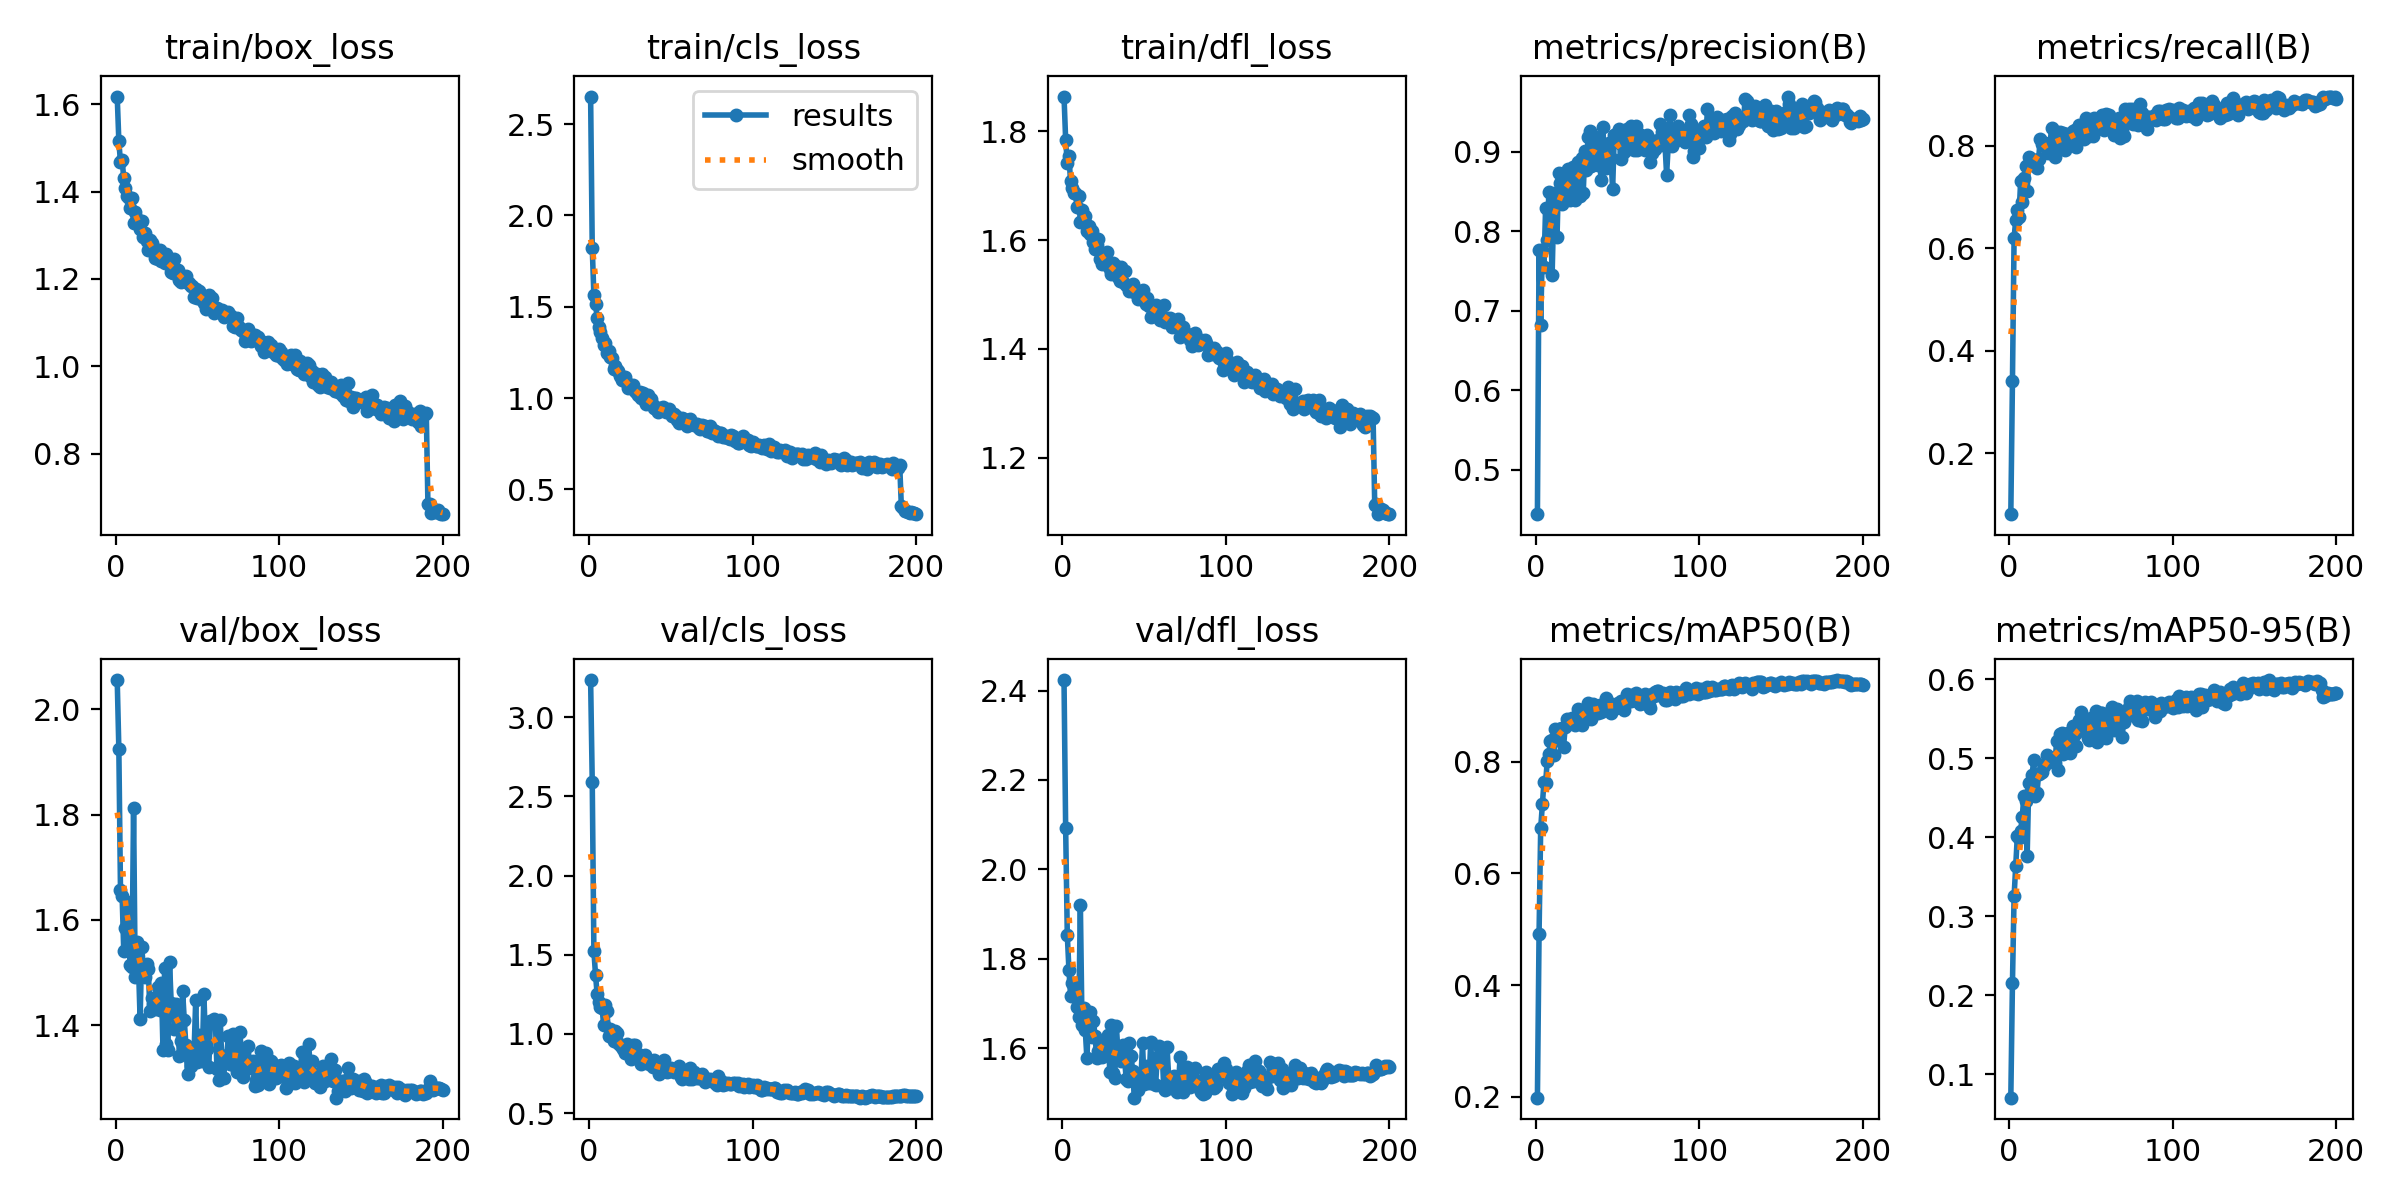

Data behind this chart, as committed beside it:
epoch, time, train/box_loss, train/cls_loss, train/dfl_loss, metrics/precision(B), metrics/recall(B), metrics/mAP50(B), metrics/mAP50-95(B), val/box_loss, val/cls_loss, val/dfl_loss, lr/pg0, lr/pg1, lr/pg2
1, 30.51, 1.617, 2.65, 1.864, 0.444, 0.08054, 0.1986, 0.07013, 2.056, 3.235, 2.424, 0.06768, 0.0001624, 0.0001624
2, 54.36, 1.515, 1.822, 1.784, 0.7768, 0.3404, 0.4911, 0.2154, 1.924, 2.59, 2.092, 0.03452, 0.000329, 0.000329
3, 78.88, 1.467, 1.564, 1.742, 0.6826, 0.6208, 0.6808, 0.325, 1.657, 1.524, 1.854, 0.00135, 0.0004956, 0.0004956
4, 103.2, 1.472, 1.515, 1.754, 0.7764, 0.6546, 0.7236, 0.3634, 1.646, 1.373, 1.776, 0.0004997, 0.0004997, 0.0004997
5, 127.6, 1.43, 1.439, 1.708, 0.7551, 0.6754, 0.7637, 0.402, 1.54, 1.25, 1.717, 0.0004995, 0.0004995, 0.0004995
6, 151.5, 1.409, 1.389, 1.695, 0.829, 0.661, 0.7619, 0.3989, 1.585, 1.2, 1.746, 0.0004992, 0.0004992, 0.0004992
7, 175.5, 1.39, 1.362, 1.686, 0.7888, 0.7315, 0.8009, 0.4079, 1.633, 1.17, 1.746, 0.0004989, 0.0004989, 0.0004989
8, 200.9, 1.386, 1.326, 1.686, 0.8492, 0.6904, 0.8146, 0.4261, 1.553, 1.163, 1.731, 0.0004985, 0.0004985, 0.0004985
9, 223.6, 1.363, 1.292, 1.66, 0.8205, 0.7379, 0.8364, 0.4517, 1.515, 1.054, 1.691, 0.000498, 0.000498, 0.000498
10, 247.3, 1.386, 1.303, 1.681, 0.7453, 0.7607, 0.8384, 0.4456, 1.51, 1.182, 1.668, 0.0004975, 0.0004975, 0.0004975
11, 271.6, 1.327, 1.245, 1.633, 0.8319, 0.7112, 0.8116, 0.3765, 1.812, 1.142, 1.921, 0.000497, 0.000497, 0.000497
12, 296.1, 1.353, 1.255, 1.655, 0.8479, 0.7789, 0.8586, 0.4691, 1.491, 0.988, 1.651, 0.0004963, 0.0004963, 0.0004963
13, 321, 1.337, 1.224, 1.641, 0.7928, 0.7758, 0.8387, 0.4556, 1.559, 1.032, 1.689, 0.0004956, 0.0004956, 0.0004956
14, 345.9, 1.336, 1.218, 1.644, 0.8734, 0.763, 0.8595, 0.4787, 1.514, 0.9836, 1.64, 0.0004949, 0.0004949, 0.0004949
15, 371.4, 1.314, 1.161, 1.617, 0.8611, 0.7657, 0.8591, 0.4975, 1.411, 0.9568, 1.577, 0.000494, 0.000494, 0.000494
16, 395.9, 1.332, 1.174, 1.626, 0.8344, 0.7733, 0.8612, 0.4526, 1.548, 1.015, 1.672, 0.0004932, 0.0004932, 0.0004932
17, 419.7, 1.296, 1.153, 1.611, 0.838, 0.7564, 0.8273, 0.4554, 1.509, 1.003, 1.68, 0.0004922, 0.0004922, 0.0004922
18, 444.1, 1.306, 1.15, 1.617, 0.86, 0.7744, 0.8624, 0.4801, 1.491, 0.9418, 1.625, 0.0004912, 0.0004912, 0.0004912
19, 469, 1.286, 1.12, 1.596, 0.8612, 0.8137, 0.8768, 0.4816, 1.517, 0.9323, 1.661, 0.0004902, 0.0004902, 0.0004902
20, 493.8, 1.266, 1.098, 1.584, 0.8783, 0.8027, 0.8756, 0.4828, 1.507, 0.9149, 1.627, 0.0004891, 0.0004891, 0.0004891
21, 518.2, 1.288, 1.117, 1.591, 0.8397, 0.8052, 0.8734, 0.4906, 1.427, 0.9018, 1.578, 0.0004879, 0.0004879, 0.0004879
22, 543.8, 1.283, 1.116, 1.602, 0.8764, 0.8057, 0.8781, 0.4923, 1.451, 0.8773, 1.593, 0.0004867, 0.0004867, 0.0004867
23, 567.8, 1.273, 1.08, 1.566, 0.8807, 0.7976, 0.8715, 0.5036, 1.44, 0.9341, 1.594, 0.0004854, 0.0004854, 0.0004854
24, 591.5, 1.247, 1.053, 1.556, 0.8393, 0.7869, 0.8663, 0.5003, 1.431, 0.9168, 1.58, 0.000484, 0.000484, 0.000484
25, 615.3, 1.258, 1.059, 1.559, 0.8614, 0.8065, 0.8721, 0.5001, 1.449, 0.8867, 1.611, 0.0004826, 0.0004826, 0.0004826
26, 639.3, 1.247, 1.062, 1.557, 0.8874, 0.8353, 0.8948, 0.4973, 1.472, 0.843, 1.606, 0.0004812, 0.0004812, 0.0004812
27, 664.2, 1.267, 1.069, 1.578, 0.8446, 0.7945, 0.8703, 0.4993, 1.429, 0.9268, 1.594, 0.0004796, 0.0004796, 0.0004796
28, 689.7, 1.24, 1.04, 1.555, 0.8919, 0.7789, 0.8661, 0.4938, 1.479, 0.9266, 1.629, 0.0004781, 0.0004781, 0.0004781
29, 714.1, 1.24, 1.035, 1.547, 0.8475, 0.8274, 0.8885, 0.5211, 1.353, 0.8585, 1.547, 0.0004764, 0.0004764, 0.0004764
30, 738.1, 1.237, 1.015, 1.538, 0.9004, 0.7984, 0.8916, 0.4851, 1.508, 0.8699, 1.651, 0.0004748, 0.0004748, 0.0004748
31, 762.1, 1.258, 1.032, 1.558, 0.8769, 0.8278, 0.8965, 0.5306, 1.364, 0.8325, 1.543, 0.000473, 0.000473, 0.000473
32, 785.1, 1.236, 0.9986, 1.539, 0.9181, 0.8157, 0.9061, 0.532, 1.354, 0.8088, 1.532, 0.0004712, 0.0004712, 0.0004712
33, 809.8, 1.234, 1.027, 1.552, 0.9264, 0.8259, 0.8947, 0.5047, 1.52, 0.8247, 1.65, 0.0004694, 0.0004694, 0.0004694
34, 835.1, 1.215, 0.9831, 1.533, 0.8819, 0.7929, 0.8759, 0.5086, 1.443, 0.8691, 1.59, 0.0004675, 0.0004675, 0.0004675
35, 859, 1.213, 0.9705, 1.524, 0.9099, 0.8222, 0.9029, 0.5099, 1.439, 0.8203, 1.596, 0.0004655, 0.0004655, 0.0004655
36, 883.7, 1.246, 1.018, 1.551, 0.9191, 0.8012, 0.8915, 0.5314, 1.393, 0.8266, 1.571, 0.0004635, 0.0004635, 0.0004635
37, 908.2, 1.22, 0.9871, 1.524, 0.9002, 0.8169, 0.8976, 0.5061, 1.441, 0.8087, 1.606, 0.0004615, 0.0004615, 0.0004615
38, 932.6, 1.221, 0.9974, 1.543, 0.8833, 0.8212, 0.8875, 0.5215, 1.423, 0.8172, 1.578, 0.0004594, 0.0004594, 0.0004594
39, 957.1, 1.197, 0.965, 1.517, 0.8879, 0.8296, 0.9016, 0.5408, 1.341, 0.7901, 1.531, 0.0004572, 0.0004572, 0.0004572
40, 981.5, 1.193, 0.9473, 1.516, 0.8643, 0.8303, 0.8883, 0.5301, 1.371, 0.8348, 1.526, 0.000455, 0.000455, 0.000455
41, 1007, 1.2, 0.9403, 1.506, 0.9307, 0.7972, 0.8962, 0.515, 1.464, 0.7921, 1.611, 0.0004527, 0.0004527, 0.0004527
42, 1032, 1.195, 0.9266, 1.509, 0.8894, 0.8329, 0.8994, 0.5348, 1.41, 0.7855, 1.582, 0.0004504, 0.0004504, 0.0004504
43, 1056, 1.208, 0.9456, 1.52, 0.8796, 0.84, 0.9147, 0.548, 1.362, 0.7452, 1.549, 0.0004481, 0.0004481, 0.0004481
44, 1081, 1.191, 0.9378, 1.504, 0.9083, 0.8332, 0.9068, 0.5582, 1.308, 0.7781, 1.489, 0.0004457, 0.0004457, 0.0004457
45, 1106, 1.191, 0.9488, 1.508, 0.9109, 0.8155, 0.8984, 0.5369, 1.351, 0.8014, 1.527, 0.0004432, 0.0004432, 0.0004432
46, 1130, 1.183, 0.9358, 1.492, 0.8916, 0.8136, 0.8874, 0.5362, 1.323, 0.8353, 1.507, 0.0004407, 0.0004407, 0.0004407
47, 1156, 1.184, 0.9263, 1.499, 0.8533, 0.8543, 0.9016, 0.5383, 1.341, 0.7786, 1.526, 0.0004382, 0.0004382, 0.0004382
48, 1181, 1.159, 0.9294, 1.497, 0.9209, 0.8293, 0.9, 0.5257, 1.35, 0.757, 1.526, 0.0004356, 0.0004356, 0.0004356
49, 1204, 1.177, 0.9396, 1.509, 0.9219, 0.8194, 0.8971, 0.5225, 1.448, 0.7648, 1.61, 0.0004329, 0.0004329, 0.0004329
50, 1228, 1.155, 0.9167, 1.492, 0.9122, 0.8312, 0.9046, 0.5507, 1.331, 0.7866, 1.518, 0.0004302, 0.0004302, 0.0004302
51, 1253, 1.173, 0.9035, 1.482, 0.9283, 0.8197, 0.9022, 0.5355, 1.381, 0.7728, 1.558, 0.0004275, 0.0004275, 0.0004275
52, 1278, 1.162, 0.9146, 1.494, 0.8903, 0.8535, 0.9081, 0.5506, 1.377, 0.7571, 1.56, 0.0004247, 0.0004247, 0.0004247
53, 1303, 1.152, 0.9008, 1.479, 0.9088, 0.8364, 0.9036, 0.5591, 1.332, 0.7684, 1.521, 0.0004219, 0.0004219, 0.0004219
54, 1328, 1.146, 0.8775, 1.458, 0.8992, 0.8362, 0.8924, 0.5207, 1.459, 0.7796, 1.613, 0.0004191, 0.0004191, 0.0004191
55, 1352, 1.132, 0.8645, 1.46, 0.9212, 0.834, 0.9045, 0.5405, 1.364, 0.7942, 1.524, 0.0004162, 0.0004162, 0.0004162
56, 1377, 1.149, 0.8784, 1.473, 0.9289, 0.8386, 0.9218, 0.5572, 1.355, 0.725, 1.519, 0.0004132, 0.0004132, 0.0004132
57, 1402, 1.162, 0.889, 1.48, 0.9042, 0.8597, 0.9165, 0.5576, 1.32, 0.7134, 1.516, 0.0004103, 0.0004103, 0.0004103
58, 1426, 1.146, 0.8852, 1.478, 0.9322, 0.831, 0.9081, 0.5337, 1.408, 0.7435, 1.579, 0.0004072, 0.0004072, 0.0004072
59, 1450, 1.156, 0.8782, 1.467, 0.9129, 0.8623, 0.9204, 0.525, 1.408, 0.7491, 1.603, 0.0004042, 0.0004042, 0.0004042
60, 1476, 1.121, 0.8479, 1.453, 0.9023, 0.8388, 0.9126, 0.5341, 1.411, 0.7741, 1.584, 0.0004011, 0.0004011, 0.0004011
... 140 more rows
